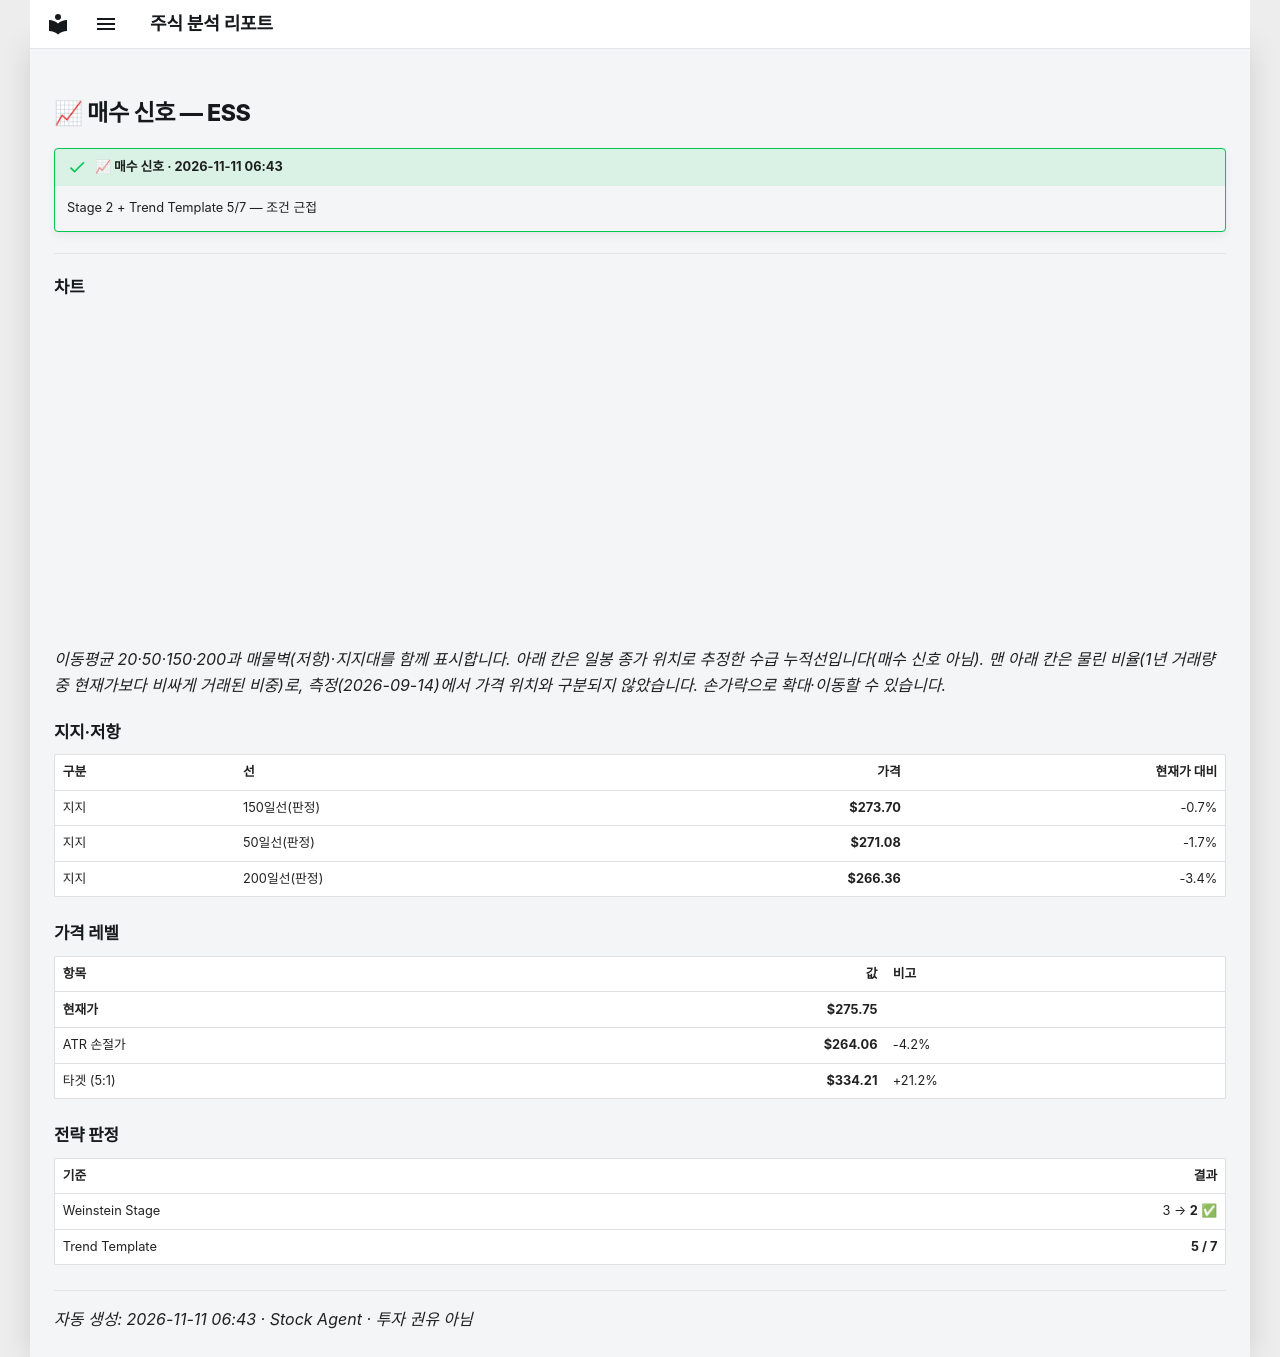

repository: soloandco/stock-reports · page: alerts/20261111-ess-buy_watch/index.html · generator: mkdocs

---
title: "📈 매수 신호 — ESS"
ticker: ESS
alert: "📈 매수 신호"
created: 2026-11-11
comments: true
---

# 📈 매수 신호 — ESS

!!! success "📈 매수 신호 · 2026-11-11 06:43"
    Stage 2 + Trend Template 5/7 — 조건 근접

---

## 차트

<div class="stock-chart" data-src="../charts/20261111-ess-buy_watch.json"></div>

_이동평균 20·50·150·200과 매물벽(저항)·지지대를 함께 표시합니다. 아래 칸은 일봉 종가 위치로 추정한 수급 누적선입니다(매수 신호 아님). 맨 아래 칸은 물린 비율(1년 거래량 중 현재가보다 비싸게 거래된 비중)로, 측정(2026-09-14)에서 가격 위치와 구분되지 않았습니다. 손가락으로 확대·이동할 수 있습니다._

## 지지·저항

| 구분 | 선 | 가격 | 현재가 대비 |
|:-----|:---|-----:|-----------:|
| 지지 | 150일선(판정) | **$273.70** | -0.7% |
| 지지 | 50일선(판정) | **$271.08** | -1.7% |
| 지지 | 200일선(판정) | **$266.36** | -3.4% |

## 가격 레벨

| 항목 | 값 | 비고 |
|:-----|---:|:-----|
| **현재가** | **$275.75** | |
| ATR 손절가 | **$264.06** | -4.2% |
| 타겟 (5:1) | **$334.21** | +21.2% |

## 전략 판정

| 기준 | 결과 |
|:-----|-----:|
| Weinstein Stage | 3 → **2** ✅ |
| Trend Template | **5 / 7** |

---
_자동 생성: 2026-11-11 06:43 · Stock Agent · 투자 권유 아님_
